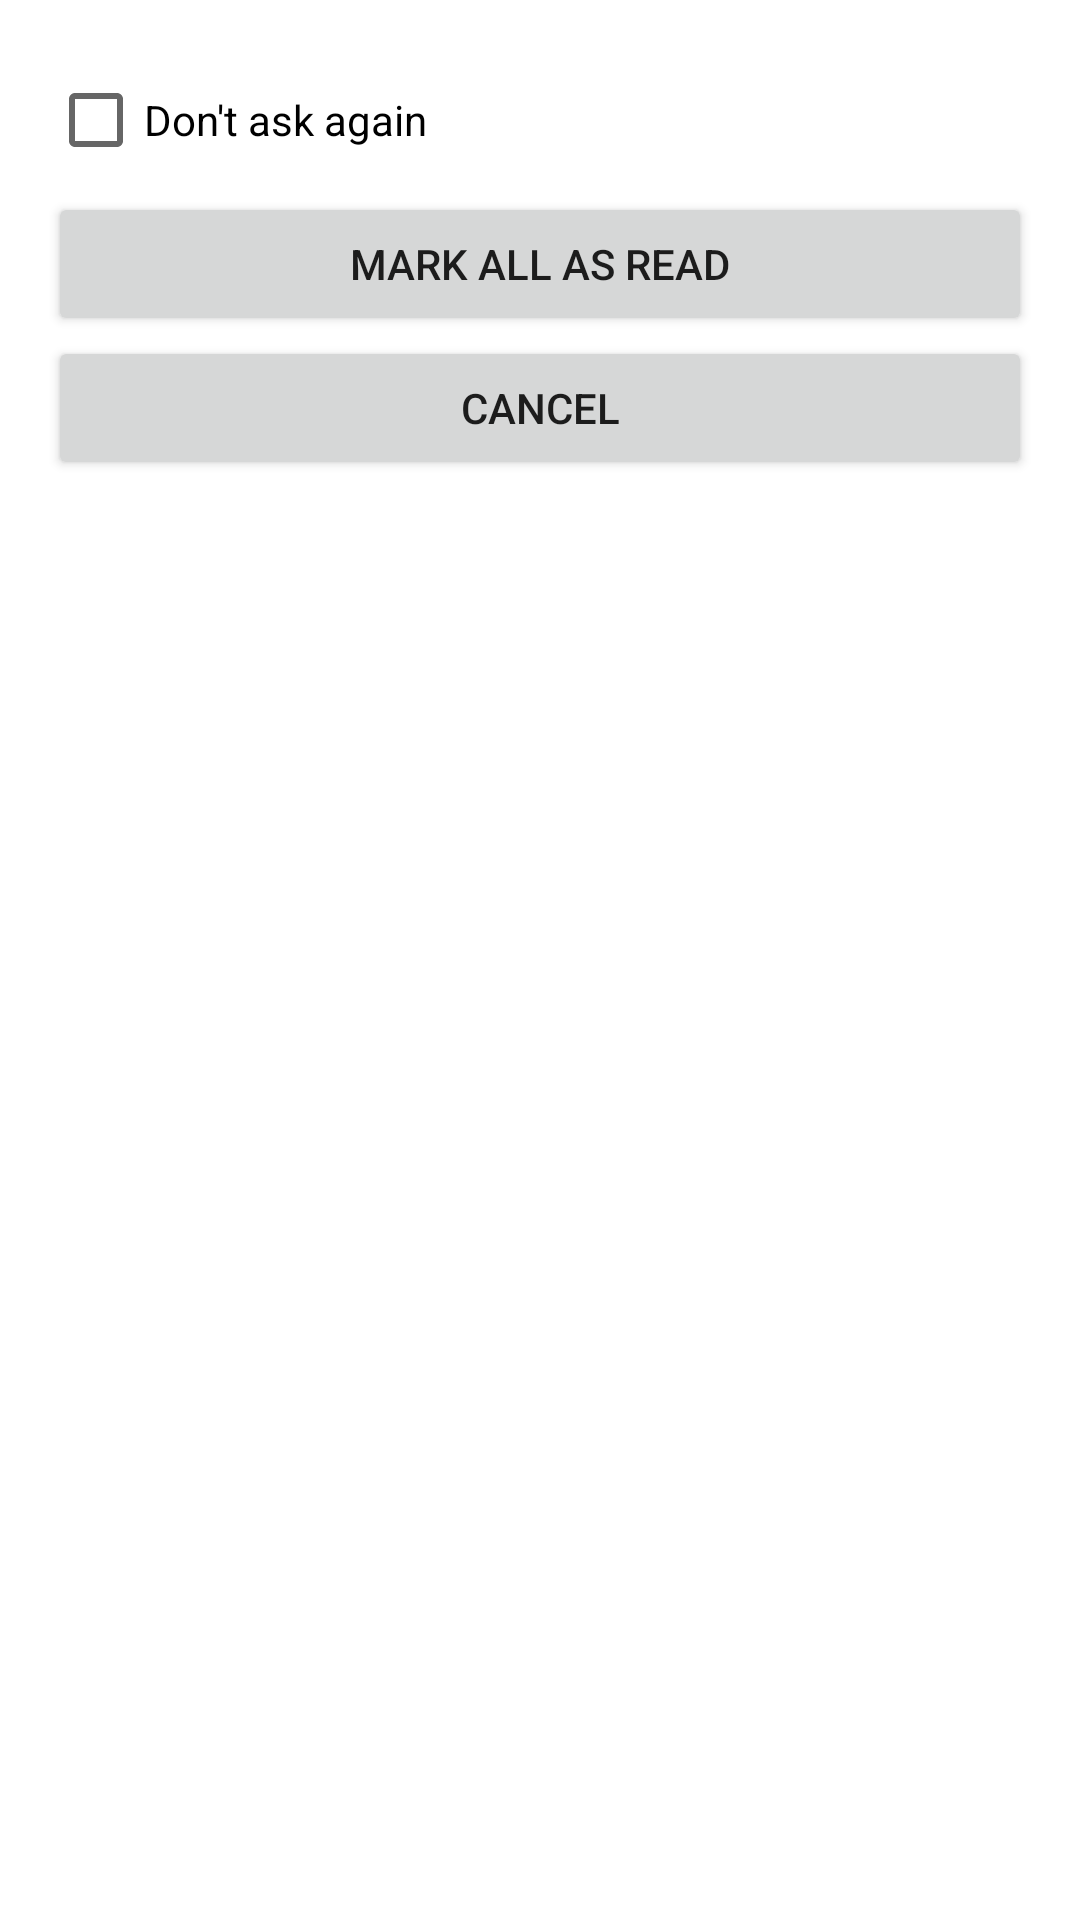

Android layout source for this screen:
<!-- AndroidManifest.xml: application theme Theme.Notifications -->
<!-- res/layout/dialog_mark_all_read.xml -->
<LinearLayout xmlns:android="http://schemas.android.com/apk/res/android"
    android:orientation="vertical"
    android:layout_width="wrap_content"
    android:layout_height="wrap_content"
    android:padding="16dp">

    
    <CheckBox
        android:id="@+id/dontAskAgainCheckbox"
        android:layout_width="wrap_content"
        android:layout_height="wrap_content"
        android:text="Don't ask again" />

    
    <Button
        android:id="@+id/markAllButton"
        android:layout_width="match_parent"
        android:layout_height="wrap_content"
        android:text="Mark All as Read" />

    
    <Button
        android:id="@+id/cancelButton"
        android:layout_width="match_parent"
        android:layout_height="wrap_content"
        android:text="Cancel" />

</LinearLayout>
<!-- resources referenced by this layout -->
<resources>
  <style name="Theme.Notifications" parent="Theme.MaterialComponents.DayNight.NoActionBar" />
</resources>
